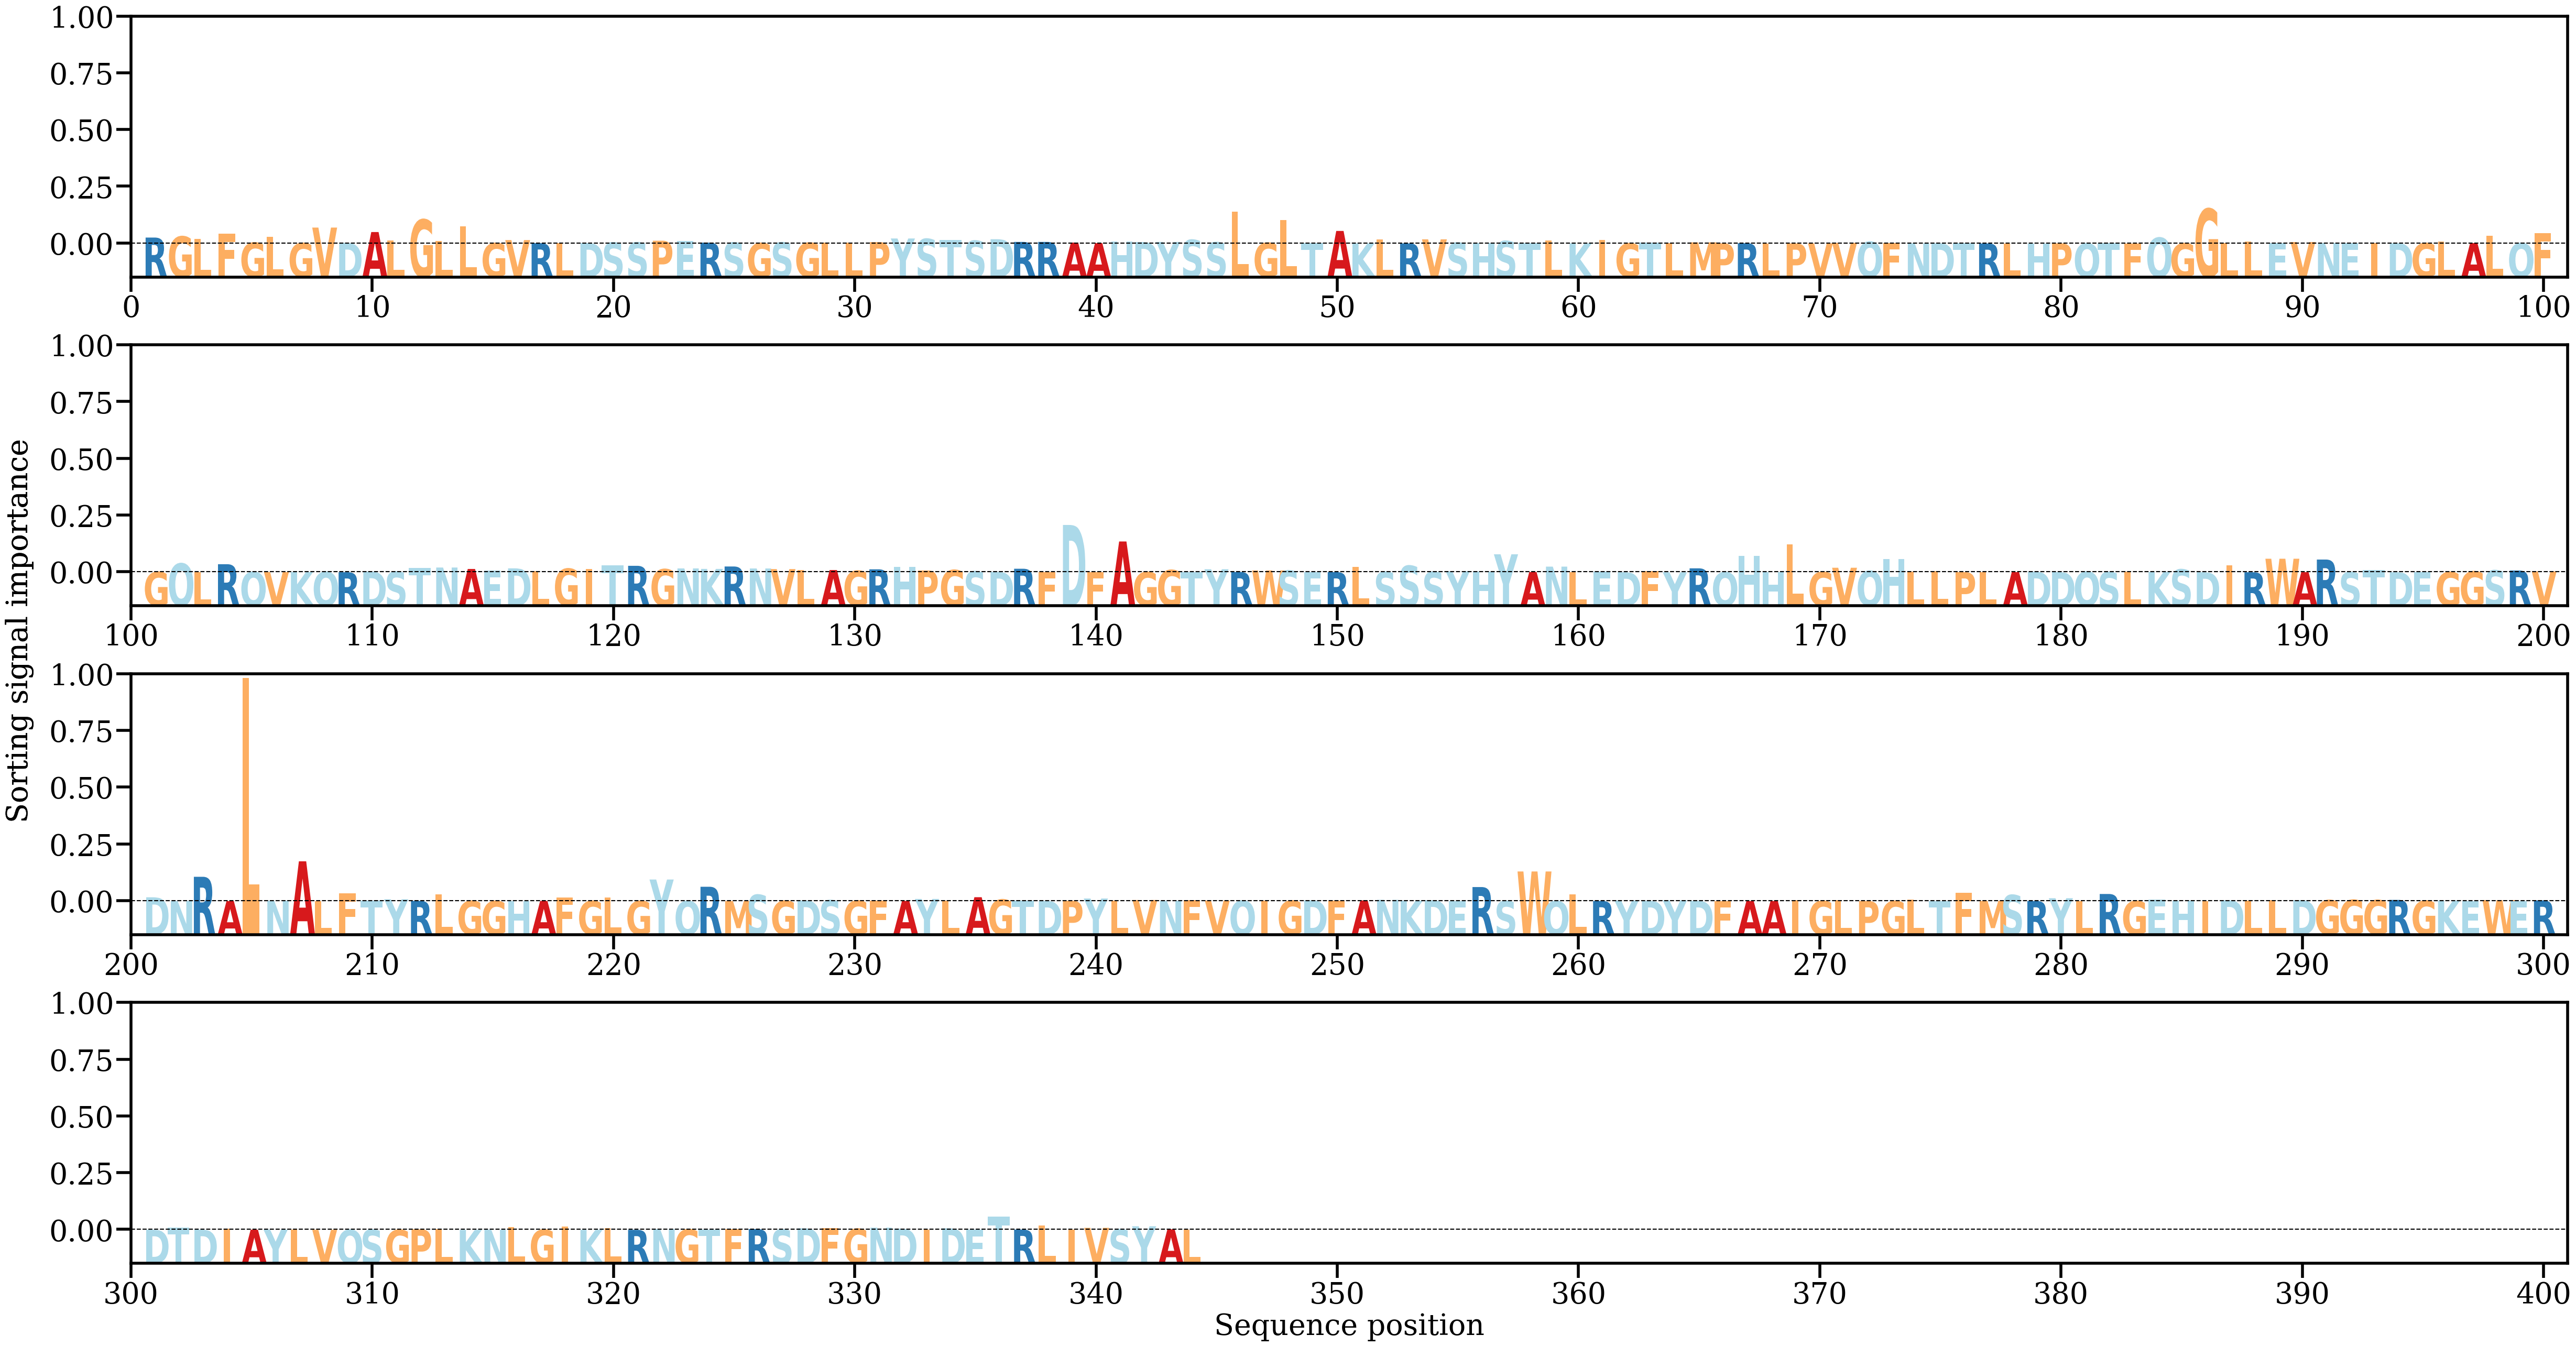

Values plotted in this chart, from the file beside it:
AA, Alpha
R, [0.00490866]
G, [0.00583655]
L, [0.00374276]
F, [0.00816642]
G, [0.00067037]
L, [0.00545277]
G, [0.0002935]
V, [0.01320583]
D, [0.00046606]
A, [0.00949338]
L, [0.00253292]
G, [0.01986686]
L, [0.00213136]
L, [0.01425673]
G, [0.00027612]
V, [0.00282573]
R, [0.00025031]
L, [0.00010867]
D, [0.00030118]
S, [0.00071943]
S, [0.00084102]
P, [0.00229145]
E, [0.00187435]
R, [0.00071848]
S, [0.00071742]
G, [0.00030066]
S, [0.00084725]
G, [0.00057259]
L, [0.0005701]
L, [0.00069927]
P, [0.00113411]
Y, [0.00414653]
S, [0.00381594]
T, [0.00299545]
S, [0.00228223]
D, [0.00353703]
R, [0.00128102]
R, [0.00128137]
A, [0.00075389]
A, [0.00027346]
H, [0.0017504]
D, [0.00120652]
Y, [0.00127523]
S, [0.00301347]
S, [0.00096811]
L, [0.02629291]
G, [0.00050454]
L, [0.01929615]
T, [0.00010679]
A, [0.01040547]
K, [5.1225303e-05]
L, [0.00341321]
R, [5.460701e-05]
V, [0.00344437]
S, [0.00059567]
H, [0.00017921]
S, [0.00204277]
T, [0.00030181]
L, [0.00266147]
K, [6.6804154e-05]
... 284 more rows
